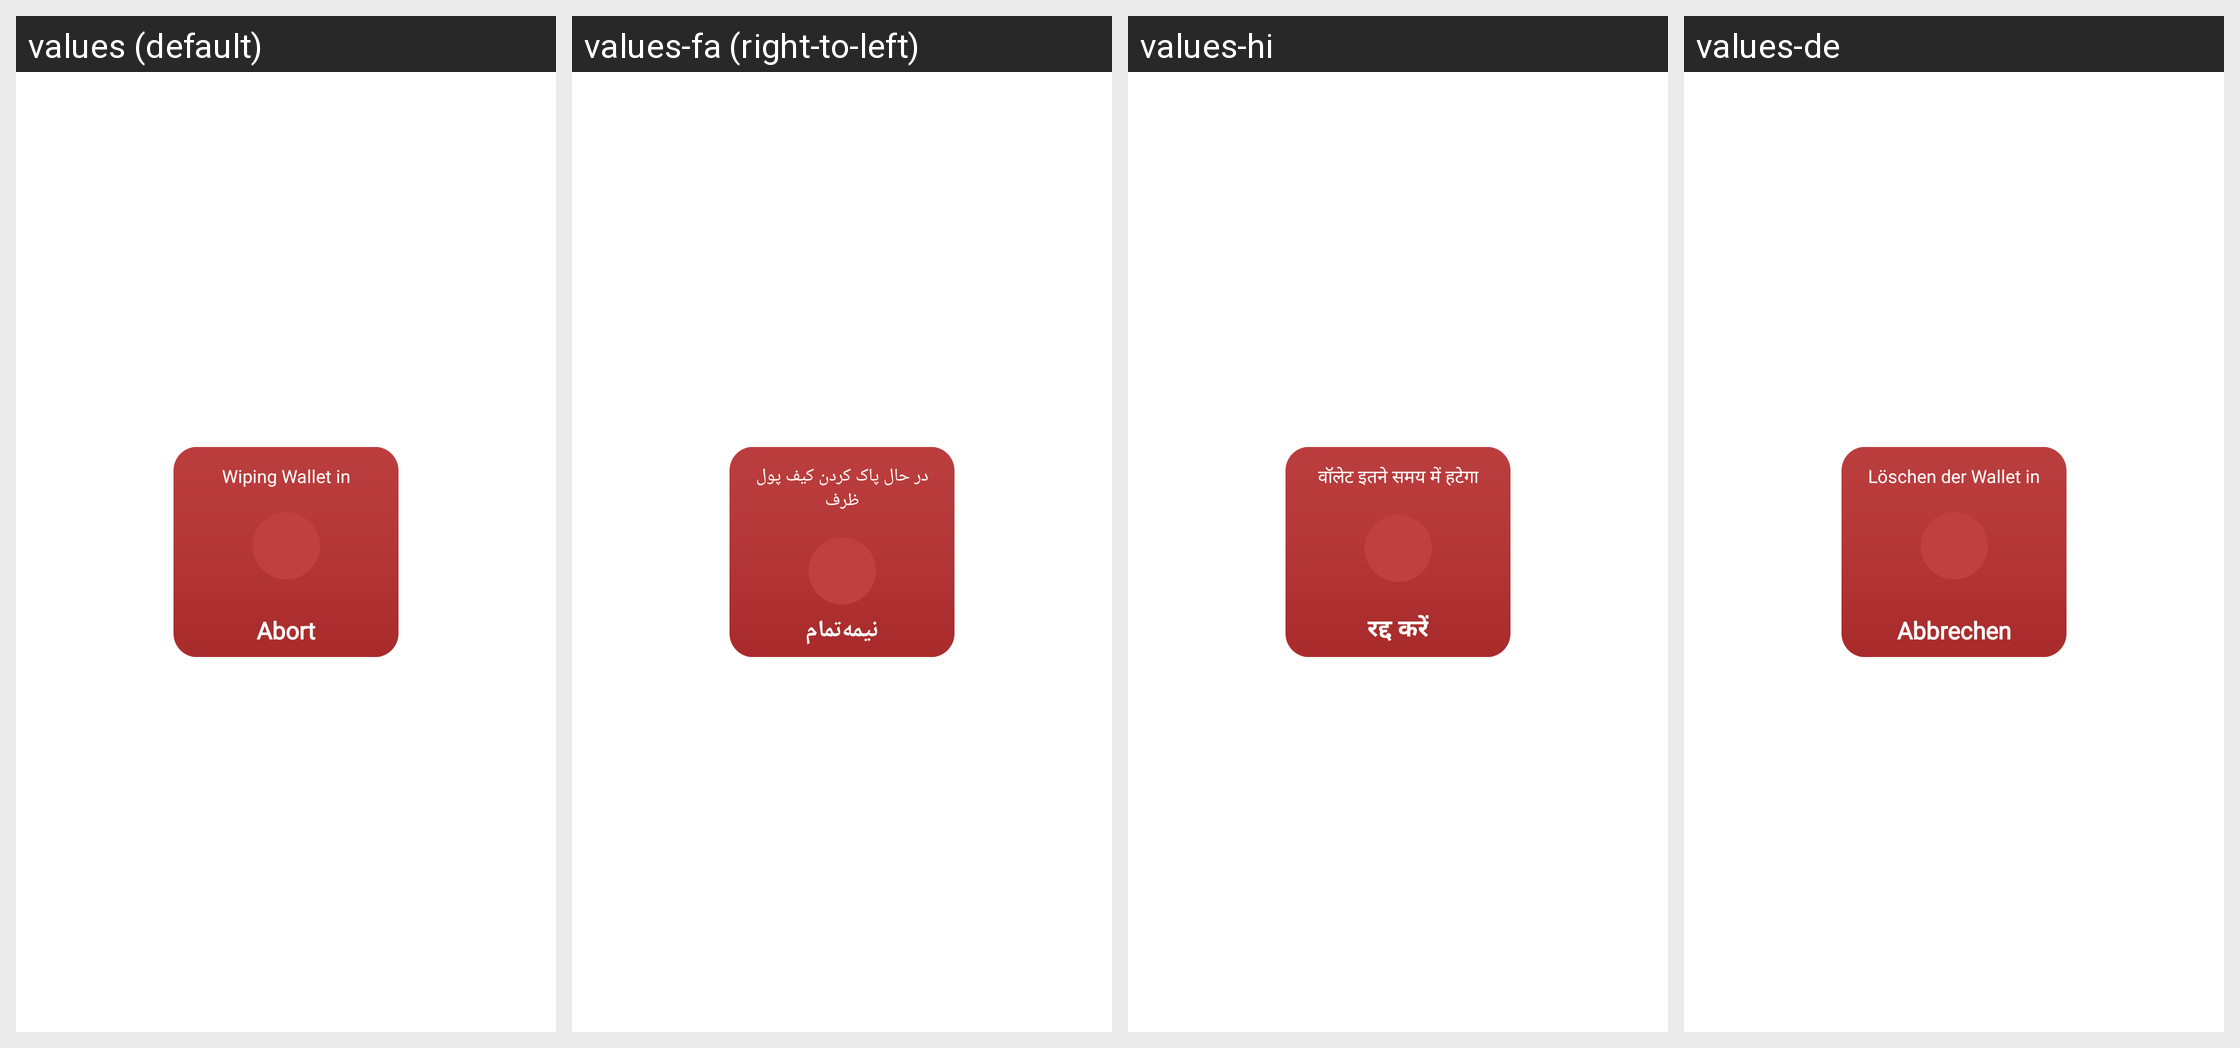

This grid shows one Android layout under several languages. Give, for every string resource on the screen, its name, the default text and each shown locale's text.
Android screen res/layout/dialog_wipe.xml rendered under 4 locales, left to right: values (default), values-fa (right-to-left), values-hi, values-de. Device: Nexus 5 (rendered at 1080×1920; each locale shown at half size, 540×960, under a caption strip naming it); theme Theme.CryptoJava.
Other locales in the repository, not shown: values-es, values-es-rMX, values-fr, values-in, values-it, values-nl, values-pl, values-pt, values-pt-rBR, values-pt-rPT, values-tr, values-vi, values-zh, values-zh-rHK.
Strings drawn on this screen, with the default value and each locale's value (text and hints the layout hard-codes, and strings that could not be matched under every locale, appear in the picture but are not listed):

wiping_wallet_in
  values: Wiping Wallet in
  values-fa: در حال پاک کردن کیف پول ظرف
  values-hi: वॉलेट इतने समय में हटेगा
  values-de: Löschen der Wallet in

abort
  values: Abort
  values-fa: نیمه‌تمام
  values-hi: रद्द करें
  values-de: Abbrechen
